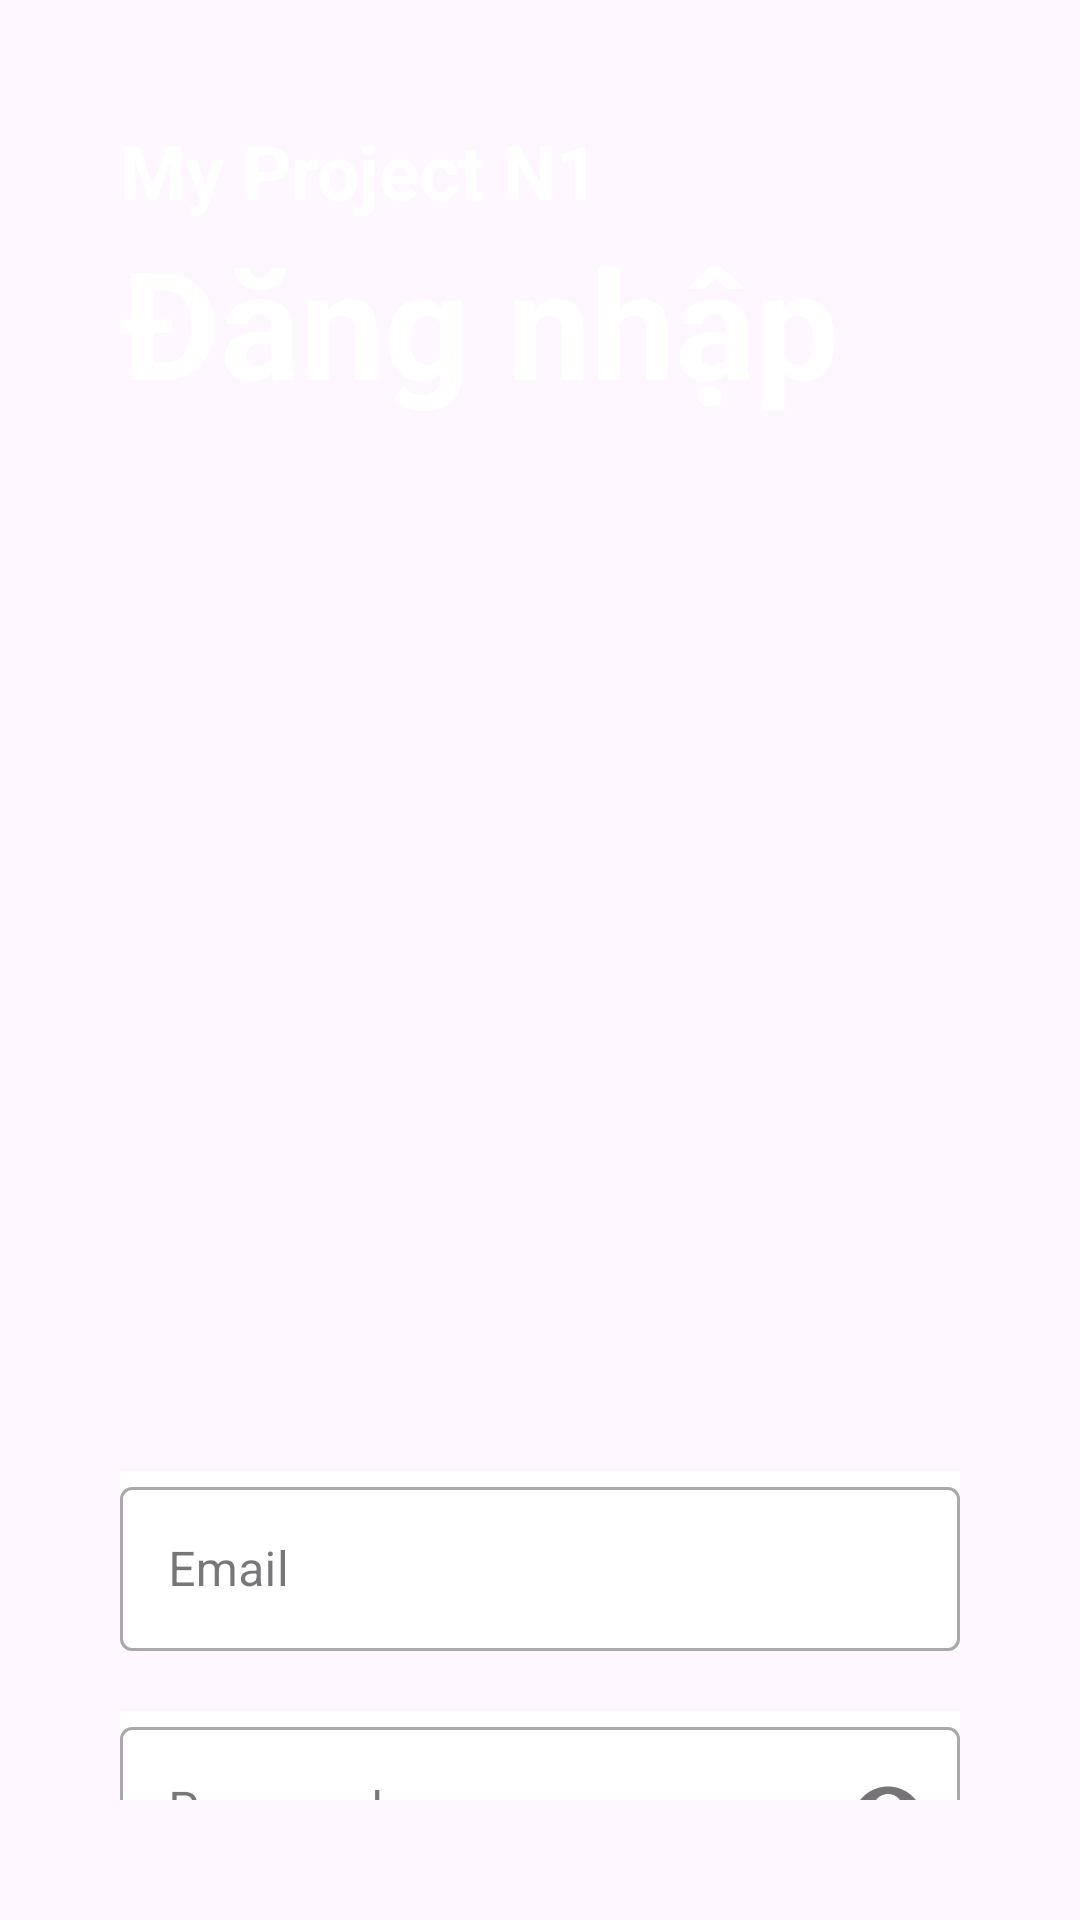

Android layout source for this screen:
<!-- AndroidManifest.xml: application theme Theme.Dat_Banh_Fpoly -->
<!-- res/layout/activity_login.xml -->
<?xml version="1.0" encoding="utf-8"?>
<LinearLayout
    xmlns:android="http://schemas.android.com/apk/res/android"
    xmlns:app="http://schemas.android.com/apk/res-auto"
    xmlns:tools="http://schemas.android.com/tools"
    android:id="@+id/main"
    android:layout_width="match_parent"
    android:layout_height="match_parent"
    android:padding="40dp"
    android:background="@drawable/dauvao"
    android:orientation="vertical"
    tools:context=".Login.Login">

    
    <TextView
        android:layout_width="match_parent"
        android:layout_height="wrap_content"
        android:text="My Project N1"
        android:textColor="@color/white"
        android:textSize="25dp"
        android:textStyle="bold" />

    
    <TextView
        android:layout_width="match_parent"
        android:layout_height="wrap_content"
        android:text="Đăng nhập"
        android:textColor="@color/white"
        android:textSize="50dp"
        android:textStyle="bold" />

    
    <com.google.android.material.textfield.TextInputLayout
        style="@style/Widget.MaterialComponents.TextInputLayout.OutlinedBox"
        android:layout_width="match_parent"
        android:layout_height="60dp"
        android:layout_marginTop="350dp"
        android:background="#FFFFFF">

        <com.google.android.material.textfield.TextInputEditText
            android:id="@+id/email"
            android:layout_width="match_parent"
            android:layout_height="wrap_content"
            android:hint="Email"
            android:inputType="textEmailAddress" />
    </com.google.android.material.textfield.TextInputLayout>

    
    <com.google.android.material.textfield.TextInputLayout
        style="@style/Widget.MaterialComponents.TextInputLayout.OutlinedBox"
        android:layout_width="match_parent"
        android:layout_height="60dp"
        android:layout_marginTop="20dp"
        android:background="#FFFFFF"
        app:passwordToggleEnabled="true">

        <com.google.android.material.textfield.TextInputEditText
            android:id="@+id/password"
            android:layout_width="match_parent"
            android:layout_height="wrap_content"
            android:hint="Password"
            android:inputType="textPassword" />
    </com.google.android.material.textfield.TextInputLayout>

    
    <androidx.appcompat.widget.AppCompatButton
        android:id="@+id/sign_in"
        android:layout_width="match_parent"
        android:layout_height="35dp"
        android:layout_marginTop="20dp"
        android:background="@drawable/brown_bg"
        android:text="Đăng nhập"
        android:textColor="#FFFFFF"
        android:textSize="15dp"
        android:textStyle="bold" />

    
    <LinearLayout
        android:layout_width="match_parent"
        android:layout_height="wrap_content"
        android:layout_marginTop="10dp"
        android:gravity="center"
        android:orientation="horizontal">

        <TextView
            android:layout_width="wrap_content"
            android:layout_height="wrap_content"
            android:text="Bạn không có tài khoản à ?"
            android:textSize="15dp"
            android:textStyle="bold" />

        <TextView
            android:id="@+id/sign_up"
            android:layout_width="wrap_content"
            android:layout_height="wrap_content"
            android:layout_marginLeft="20dp"
            android:text="Đăng Ký"
            android:textSize="15dp"
            android:textStyle="bold" />
    </LinearLayout>

</LinearLayout>
<!-- resources referenced by this layout -->
<resources>
  <color name="white">#FFFFFFFF</color>
  <!-- drawable brown_bg (drawable) -->
  <?xml version="1.0" encoding="utf-8"?>
  <selector xmlns:android="http://schemas.android.com/apk/res/android">
  <item>
      <shape android:shape="rectangle">
          <solid android:color="@color/brown" />
          <corners android:radius="100dp" />
      </shape>
  </item>
  </selector>
  <style name="Theme.Dat_Banh_Fpoly" parent="Base.Theme.Dat_Banh_Fpoly" />
  <color name="brown">#864912</color>
  <style name="Base.Theme.Dat_Banh_Fpoly" parent="Theme.Material3.DayNight.NoActionBar">
          
          
      </style>
</resources>
